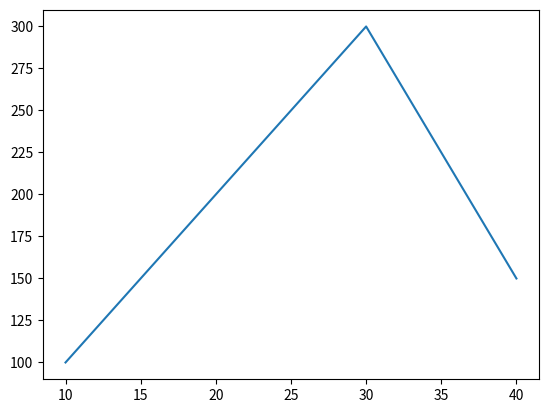

This chart was generated by the following Python code:
import matplotlib.pyplot as plt

x = [10, 20, 30, 40]
y = [100, 200, 300, 150]

plt.plot(x, y)

plt.show()
